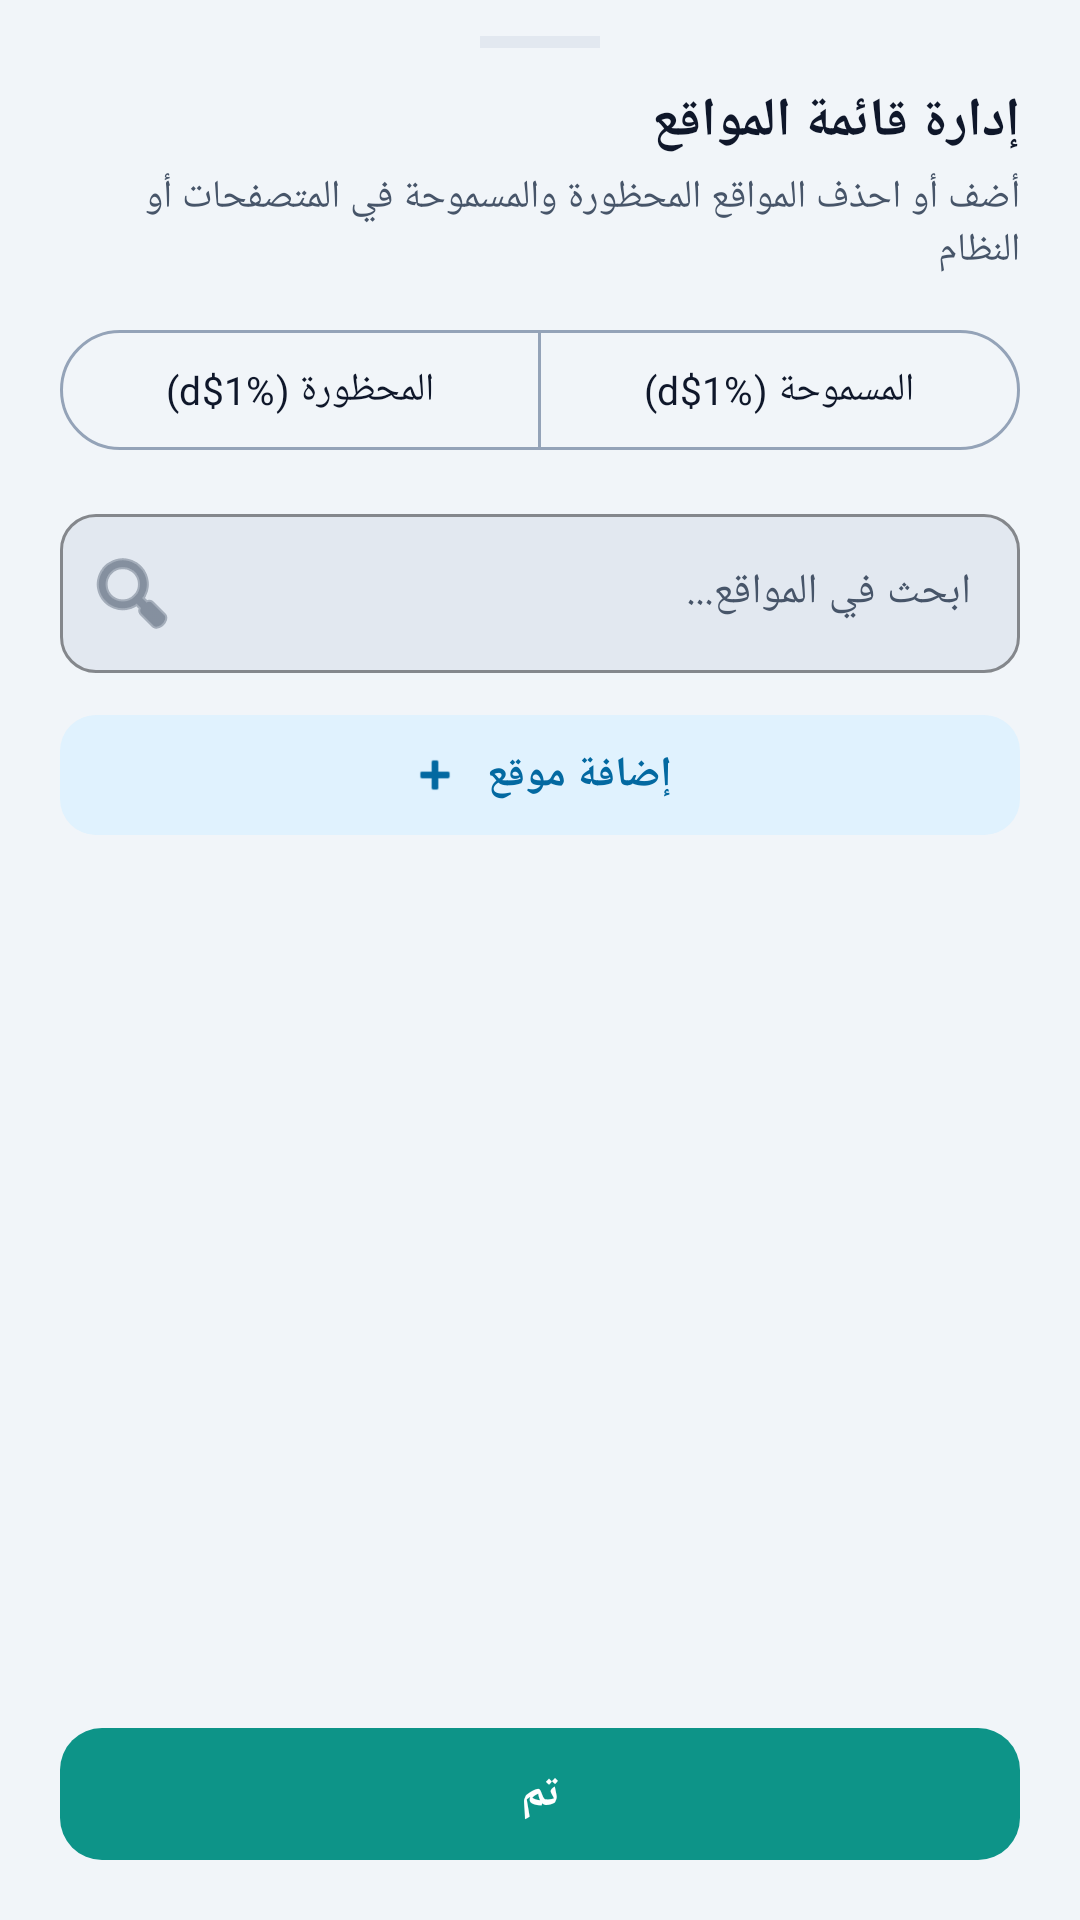

Write the Android layout XML for this screen, with the resource values it uses.
<!-- AndroidManifest.xml: application theme Theme.Antiporn -->
<!-- res/layout/bottom_sheet_website_rules.xml -->
<?xml version="1.0" encoding="utf-8"?>
<LinearLayout
    xmlns:android="http://schemas.android.com/apk/res/android"
    xmlns:app="http://schemas.android.com/apk/res-auto"
    xmlns:tools="http://schemas.android.com/tools"
    android:layout_width="match_parent"
    android:layout_height="match_parent"
    android:background="?attr/colorSurfaceContainer"
    android:orientation="vertical"
    android:paddingBottom="16dp">

    
    <View
        android:layout_width="40dp"
        android:layout_height="4dp"
        android:layout_gravity="center_horizontal"
        android:layout_marginTop="12dp"
        android:layout_marginBottom="12dp"
        android:background="?attr/colorOutlineVariant" />

    
    <TextView
        android:layout_width="match_parent"
        android:layout_height="wrap_content"
        android:paddingHorizontal="20dp"
        android:text="@string/website_rules_title"
        android:textColor="?attr/colorOnSurface"
        android:textSize="18sp"
        android:textStyle="bold" />

    <TextView
        android:layout_width="match_parent"
        android:layout_height="wrap_content"
        android:layout_marginTop="4dp"
        android:paddingHorizontal="20dp"
        android:text="@string/website_rules_desc"
        android:textColor="?attr/colorOnSurfaceVariant"
        android:textSize="13sp" />

    
    <com.google.android.material.button.MaterialButtonToggleGroup
        android:id="@+id/toggleGroupWebsiteTab"
        android:layout_width="match_parent"
        android:layout_height="wrap_content"
        android:layout_marginHorizontal="20dp"
        android:layout_marginTop="14dp"
        app:selectionRequired="true"
        app:singleSelection="true">

        <com.google.android.material.button.MaterialButton
            android:id="@+id/btnTabBlocked"
            style="?attr/materialButtonOutlinedStyle"
            android:layout_width="0dp"
            android:layout_height="wrap_content"
            android:layout_weight="1"
            android:fontFamily="@font/tajawal"
            android:minHeight="48dp"
            android:text="@string/tab_blocked_websites"
            android:textSize="13sp" />

        <com.google.android.material.button.MaterialButton
            android:id="@+id/btnTabAllowed"
            style="?attr/materialButtonOutlinedStyle"
            android:layout_width="0dp"
            android:layout_height="wrap_content"
            android:layout_weight="1"
            android:fontFamily="@font/tajawal"
            android:minHeight="48dp"
            android:text="@string/tab_allowed_websites"
            android:textSize="13sp" />
    </com.google.android.material.button.MaterialButtonToggleGroup>

    
    <com.google.android.material.textfield.TextInputLayout
        style="@style/Widget.Material3.TextInputLayout.OutlinedBox"
        android:layout_width="match_parent"
        android:layout_height="wrap_content"
        android:layout_marginHorizontal="20dp"
        android:layout_marginTop="12dp"
        app:boxBackgroundColor="?attr/colorSurfaceContainerHigh"
        app:boxCornerRadiusBottomEnd="12dp"
        app:boxCornerRadiusBottomStart="12dp"
        app:boxCornerRadiusTopEnd="12dp"
        app:boxCornerRadiusTopStart="12dp"
        app:boxStrokeColor="?attr/colorPrimary"
        app:hintTextColor="?attr/colorOnSurfaceVariant"
        app:startIconDrawable="@android:drawable/ic_menu_search"
        app:startIconTint="?attr/colorOnSurfaceVariant">

        <com.google.android.material.textfield.TextInputEditText
            android:id="@+id/etSearchWebsite"
            android:layout_width="match_parent"
            android:layout_height="wrap_content"
            android:hint="@string/website_rules_search_hint"
            android:imeOptions="actionDone"
            android:inputType="text"
            android:maxLines="1"
            android:textColor="?attr/colorOnSurface"
            android:textColorHint="?attr/colorOnSurfaceVariant"
            android:textSize="14sp" />
    </com.google.android.material.textfield.TextInputLayout>

    
    <com.google.android.material.button.MaterialButton
        android:id="@+id/btnAddWebsite"
        style="@style/Widget.Material3.Button.TonalButton"
        android:layout_width="match_parent"
        android:layout_height="wrap_content"
        android:layout_marginHorizontal="20dp"
        android:layout_marginTop="10dp"
        android:fontFamily="@font/tajawal"
        android:minHeight="48dp"
        android:text="@string/btn_add_blocked_url"
        android:textSize="14sp"
        android:textStyle="bold"
        app:cornerRadius="12dp"
        app:icon="@android:drawable/ic_input_add"
        app:iconGravity="textStart" />

    
    <TextView
        android:id="@+id/tvEmptyWebsites"
        android:layout_width="match_parent"
        android:layout_height="0dp"
        android:layout_weight="1"
        android:gravity="center"
        android:padding="24dp"
        android:text="@string/empty_blocked_urls"
        android:textColor="?attr/colorOnSurfaceVariant"
        android:textSize="14sp"
        android:visibility="gone" />

    
    <androidx.recyclerview.widget.RecyclerView
        android:id="@+id/rvWebsites"
        android:layout_width="match_parent"
        android:layout_height="0dp"
        android:layout_marginTop="10dp"
        android:layout_weight="1"
        android:clipToPadding="false"
        android:paddingHorizontal="20dp"
        android:paddingVertical="4dp"
        tools:listitem="@layout/item_filtered_url" />

    
    <com.google.android.material.button.MaterialButton
        android:id="@+id/btnDoneWebsites"
        android:layout_width="match_parent"
        android:layout_height="wrap_content"
        android:layout_marginHorizontal="20dp"
        android:layout_marginTop="10dp"
        android:fontFamily="@font/tajawal"
        android:minHeight="52dp"
        android:text="@string/website_rules_btn_done"
        android:textColor="?attr/colorOnPrimary"
        android:textSize="15sp"
        android:textStyle="bold"
        app:backgroundTint="?attr/colorPrimary"
        app:cornerRadius="14dp" />

</LinearLayout>
<!-- res/layout/item_filtered_url.xml (included above) -->
<?xml version="1.0" encoding="utf-8"?>
<com.google.android.material.card.MaterialCardView xmlns:android="http://schemas.android.com/apk/res/android"
    xmlns:app="http://schemas.android.com/apk/res-auto"
    xmlns:tools="http://schemas.android.com/tools"
    android:layout_width="match_parent"
    android:layout_height="wrap_content"
    android:layout_marginBottom="8dp"
    app:cardBackgroundColor="?attr/colorSurfaceContainerLow"
    app:cardCornerRadius="12dp"
    app:cardElevation="0dp"
    app:strokeColor="?attr/colorOutlineVariant"
    app:strokeWidth="1dp">

    <LinearLayout
        android:layout_width="match_parent"
        android:layout_height="wrap_content"
        android:gravity="center_vertical"
        android:orientation="horizontal"
        android:paddingHorizontal="14dp"
        android:paddingVertical="10dp">

        <ImageView
            android:id="@+id/ivGlobeIcon"
            android:layout_width="22dp"
            android:layout_height="22dp"
            android:layout_marginEnd="12dp"
            android:contentDescription="@null"
            android:src="@drawable/ic_globe"
            app:tint="?attr/colorPrimary" />

        <TextView
            android:id="@+id/tvUrlDomain"
            android:layout_width="0dp"
            android:layout_height="wrap_content"
            android:layout_weight="1"
            android:ellipsize="middle"
            android:fontFamily="@font/tajawal"
            android:singleLine="true"
            android:textColor="?attr/colorOnSurface"
            android:textDirection="ltr"
            android:textSize="14sp"
            android:textStyle="bold"
            tools:text="example.com" />

        <ImageButton
            android:id="@+id/btnDeleteUrl"
            android:layout_width="48dp"
            android:layout_height="48dp"
            android:background="?attr/selectableItemBackgroundBorderless"
            android:contentDescription="@string/browser_filter_item_delete_cd"
            android:padding="12dp"
            android:src="@drawable/ic_delete"
            app:tint="?attr/colorError" />

    </LinearLayout>

</com.google.android.material.card.MaterialCardView>
<!-- resources referenced by this layout -->
<resources>
  <string name="browser_filter_item_delete_cd">حذف الموقع</string>
  <string name="btn_add_blocked_url">إضافة موقع</string>
  <string name="empty_blocked_urls">لا توجد مواقع محظورة مضافة حالياً</string>
  <string name="tab_allowed_websites">المسموحة (%1$d)</string>
  <string name="tab_blocked_websites">المحظورة (%1$d)</string>
  <string name="website_rules_btn_done">تم</string>
  <string name="website_rules_desc">أضف أو احذف المواقع المحظورة والمسموحة في المتصفحات أو النظام</string>
  <string name="website_rules_search_hint">ابحث في المواقع...</string>
  <string name="website_rules_title">إدارة قائمة المواقع</string>
  <style name="Theme.Antiporn" parent="Theme.Material3.DayNight.NoActionBar">
          
          <item name="colorPrimary">@color/md_theme_light_primary</item>
          <item name="colorOnPrimary">@color/md_theme_light_onPrimary</item>
          <item name="colorPrimaryContainer">@color/md_theme_light_primaryContainer</item>
          <item name="colorOnPrimaryContainer">@color/md_theme_light_onPrimaryContainer</item>
  
          
          <item name="colorSecondary">@color/md_theme_light_secondary</item>
          <item name="colorOnSecondary">@color/md_theme_light_onSecondary</item>
          <item name="colorSecondaryContainer">@color/md_theme_light_secondaryContainer</item>
          <item name="colorOnSecondaryContainer">@color/md_theme_light_onSecondaryContainer</item>
  
          
          <item name="colorTertiary">@color/md_theme_light_tertiary</item>
  
          
          <item name="colorSurface">@color/md_theme_light_surface</item>
          <item name="colorOnSurface">@color/md_theme_light_onSurface</item>
          <item name="colorSurfaceVariant">@color/md_theme_light_surfaceVariant</item>
          <item name="colorOnSurfaceVariant">@color/md_theme_light_onSurfaceVariant</item>
          <item name="colorSurfaceContainer">@color/md_theme_light_surfaceContainer</item>
          <item name="colorSurfaceContainerHigh">@color/md_theme_light_surfaceContainerHigh</item>
          <item name="colorOutline">@color/md_theme_light_outline</item>
          <item name="colorOutlineVariant">@color/md_theme_light_outlineVariant</item>
  
          <item name="android:windowBackground">@color/md_theme_light_surface</item>
  
          
          <item name="materialAlertDialogTheme">@style/ThemeOverlay.Material3.MaterialAlertDialog</item>
  
          
          <item name="android:statusBarColor">@android:color/transparent</item>
          <item name="android:navigationBarColor">@android:color/transparent</item>
          <item name="android:windowLightStatusBar">true</item>
          <item name="android:windowLightNavigationBar" tools:targetApi="o_mr1">true</item>
      </style>
  <color name="md_theme_light_primary">#FF0D9488</color>
  <color name="md_theme_light_onPrimary">#FFFFFFFF</color>
  <color name="md_theme_light_primaryContainer">#FFCCFBF1</color>
  <color name="md_theme_light_onPrimaryContainer">#FF115E59</color>
  <color name="md_theme_light_secondary">#FF0284C7</color>
  <color name="md_theme_light_onSecondary">#FFFFFFFF</color>
  <color name="md_theme_light_secondaryContainer">#FFE0F2FE</color>
  <color name="md_theme_light_onSecondaryContainer">#FF0369A1</color>
  <color name="md_theme_light_tertiary">#FFF59E0B</color>
  <color name="md_theme_light_surface">#FFF8FAFC</color>
  <color name="md_theme_light_onSurface">#FF0F172A</color>
  <color name="md_theme_light_surfaceVariant">#FFE2E8F0</color>
  <color name="md_theme_light_onSurfaceVariant">#FF475569</color>
  <color name="md_theme_light_surfaceContainer">#FFF1F5F9</color>
  <color name="md_theme_light_surfaceContainerHigh">#FFE2E8F0</color>
  <color name="md_theme_light_outline">#FF94A3B8</color>
  <color name="md_theme_light_outlineVariant">#FFE2E8F0</color>
</resources>
